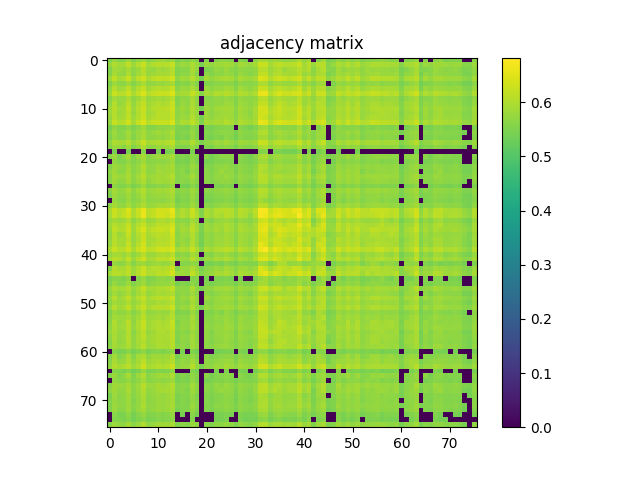

The data file committed next to this chart (first rows):
5.471599999999999797e-01, 5.732399999999999718e-01, 5.529500000000000526e-01, 5.544400000000000439e-01, 5.804700000000000415e-01, 5.496199999999999974e-01, 5.675799999999999734e-01, 5.810400000000000009e-01, 5.567699999999999871e-01, 5.657499999999999751e-01, 5.796999999999999931e-01, 5.826900000000000412e-01, 5.728600000000000358e-01, 5.782599999999999962e-01, 5.430800000000000072e-01, 5.557199999999999918e-01, 5.467199999999999838e-01, 5.653799999999999937e-01, 5.568199999999999816e-01, 0.000000000000000000e+00, 5.564500000000000002e-01, 0.000000000000000000e+00, 5.541099999999999914e-01, 5.653500000000000192e-01
5.732399999999999718e-01, 6.023100000000000120e-01, 5.864899999999999558e-01, 5.932699999999999640e-01, 6.158799999999999830e-01, 5.827900000000000302e-01, 6.058700000000000196e-01, 6.248099999999999765e-01, 5.889499999999999735e-01, 6.023800000000000265e-01, 6.089599999999999458e-01, 6.037200000000000344e-01, 6.068599999999999550e-01, 6.232299999999999507e-01, 5.702199999999999491e-01, 5.815900000000000514e-01, 5.758999999999999675e-01, 5.982800000000000340e-01, 5.793300000000000116e-01, 5.440300000000000136e-01, 5.805099999999999705e-01, 5.706200000000000161e-01, 5.830199999999999827e-01, 5.837299999999999711e-01
5.529500000000000526e-01, 5.864899999999999558e-01, 5.836400000000000476e-01, 5.741500000000000492e-01, 5.904399999999999649e-01, 5.672300000000000120e-01, 5.828400000000000247e-01, 6.083100000000000174e-01, 5.768499999999999739e-01, 5.746200000000000196e-01, 5.870100000000000318e-01, 5.790499999999999536e-01, 5.867900000000000338e-01, 6.050299999999999567e-01, 5.551599999999999868e-01, 5.600699999999999568e-01, 5.614599999999999591e-01, 5.922600000000000087e-01, 5.737700000000000022e-01, 0.000000000000000000e+00, 5.481000000000000316e-01, 5.566900000000000182e-01, 5.741199999999999637e-01, 5.659899999999999931e-01
5.544400000000000439e-01, 5.932699999999999640e-01, 5.741500000000000492e-01, 5.719100000000000295e-01, 5.977500000000000036e-01, 5.648900000000000032e-01, 5.874200000000000532e-01, 6.067500000000000115e-01, 5.758699999999999930e-01, 5.845900000000000540e-01, 5.911100000000000243e-01, 5.913800000000000168e-01, 5.938600000000000545e-01, 6.086500000000000243e-01, 5.532700000000000395e-01, 5.652700000000000502e-01, 5.639899999999999913e-01, 5.884000000000000341e-01, 5.597199999999999953e-01, 0.000000000000000000e+00, 5.675599999999999534e-01, 5.560300000000000242e-01, 5.672399999999999665e-01, 5.675999999999999934e-01
5.804700000000000415e-01, 6.158799999999999830e-01, 5.904500000000000304e-01, 5.977500000000000036e-01, 6.258299999999999974e-01, 5.829900000000000082e-01, 6.149200000000000221e-01, 6.312299999999999578e-01, 5.944800000000000084e-01, 6.109299999999999731e-01, 6.198299999999999921e-01, 6.140499999999999847e-01, 6.173600000000000199e-01, 6.333100000000000396e-01, 5.687299999999999578e-01, 5.884300000000000086e-01, 5.831699999999999662e-01, 6.062199999999999811e-01, 5.843000000000000416e-01, 5.430700000000000527e-01, 5.898099999999999454e-01, 5.720199999999999729e-01, 5.863300000000000178e-01, 5.895000000000000240e-01
5.496199999999999974e-01, 5.827900000000000302e-01, 5.672300000000000120e-01, 5.648900000000000032e-01, 5.829900000000000082e-01, 5.574200000000000266e-01, 5.763500000000000290e-01, 5.964000000000000412e-01, 5.682099999999999929e-01, 5.729499999999999593e-01, 5.788799999999999502e-01, 5.737200000000000077e-01, 5.810800000000000409e-01, 5.915000000000000258e-01, 5.515499999999999847e-01, 5.598800000000000443e-01, 5.563299999999999912e-01, 5.782199999999999562e-01, 5.560300000000000242e-01, 0.000000000000000000e+00, 5.524599999999999511e-01, 5.546299999999999564e-01, 5.627799999999999470e-01, 5.619499999999999496e-01
5.675799999999999734e-01, 6.058700000000000196e-01, 5.828400000000000247e-01, 5.874200000000000532e-01, 6.149200000000000221e-01, 5.763399999999999634e-01, 6.043500000000000538e-01, 6.198700000000000321e-01, 5.859400000000000164e-01, 6.001499999999999613e-01, 6.073100000000000165e-01, 6.006000000000000227e-01, 6.044100000000000028e-01, 6.225800000000000223e-01, 5.632000000000000339e-01, 5.798100000000000476e-01, 5.759900000000000020e-01, 5.969900000000000206e-01, 5.745999999999999996e-01, 0.000000000000000000e+00, 5.790999999999999481e-01, 5.671800000000000175e-01, 5.774099999999999788e-01, 5.767799999999999594e-01
5.810400000000000009e-01, 6.248099999999999765e-01, 6.083100000000000174e-01, 6.067500000000000115e-01, 6.312299999999999578e-01, 5.964000000000000412e-01, 6.198700000000000321e-01, 6.449000000000000288e-01, 6.067599999999999660e-01, 6.185500000000000442e-01, 6.286599999999999966e-01, 6.235500000000000487e-01, 6.252199999999999980e-01, 6.458800000000000097e-01, 5.844099999999999850e-01, 5.939999999999999725e-01, 5.937400000000000455e-01, 6.223899999999999988e-01, 5.997900000000000453e-01, 5.589499999999999469e-01, 5.933399999999999785e-01, 5.840699999999999781e-01, 6.025599999999999845e-01, 5.971899999999999986e-01
5.567699999999999871e-01, 5.889499999999999735e-01, 5.768499999999999739e-01, 5.758699999999999930e-01, 5.944800000000000084e-01, 5.682099999999999929e-01, 5.859400000000000164e-01, 6.067599999999999660e-01, 5.780999999999999472e-01, 5.844599999999999795e-01, 5.889699999999999935e-01, 5.827799999999999647e-01, 5.891699999999999715e-01, 6.053699999999999637e-01, 5.561399999999999677e-01, 5.681699999999999529e-01, 5.650800000000000267e-01, 5.898700000000000054e-01, 5.671899999999999720e-01, 0.000000000000000000e+00, 5.588899999999999979e-01, 5.601699999999999458e-01, 5.704399999999999471e-01, 5.665299999999999780e-01
5.657499999999999751e-01, 6.023800000000000265e-01, 5.746200000000000196e-01, 5.845900000000000540e-01, 6.109299999999999731e-01, 5.729499999999999593e-01, 6.001499999999999613e-01, 6.185500000000000442e-01, 5.844599999999999795e-01, 5.953199999999999603e-01, 6.028999999999999915e-01, 5.939200000000000035e-01, 6.016799999999999926e-01, 6.210599999999999454e-01, 5.564000000000000057e-01, 5.761800000000000255e-01, 5.702800000000000091e-01, 5.950299999999999478e-01, 5.686200000000000143e-01, 0.000000000000000000e+00, 5.707499999999999796e-01, 5.644400000000000528e-01, 5.723899999999999544e-01, 5.717499999999999805e-01
5.796999999999999931e-01, 6.089599999999999458e-01, 5.870100000000000318e-01, 5.911100000000000243e-01, 6.198299999999999921e-01, 5.788900000000000157e-01, 6.073100000000000165e-01, 6.286599999999999966e-01, 5.889699999999999935e-01, 6.028999999999999915e-01, 6.102800000000000447e-01, 6.090700000000000003e-01, 6.110200000000000076e-01, 6.277399999999999647e-01, 5.694200000000000372e-01, 5.838100000000000511e-01, 5.743700000000000472e-01, 6.018999999999999906e-01, 5.787700000000000067e-01, 5.429199999999999582e-01, 5.833800000000000097e-01, 5.700300000000000367e-01, 5.852699999999999569e-01, 5.880900000000000016e-01
5.826900000000000412e-01, 6.037200000000000344e-01, 5.790499999999999536e-01, 5.913800000000000168e-01, 6.140499999999999847e-01, 5.737200000000000077e-01, 6.006000000000000227e-01, 6.235500000000000487e-01, 5.827799999999999647e-01, 5.939200000000000035e-01, 6.090700000000000003e-01, 6.040200000000000014e-01, 6.056599999999999762e-01, 6.219700000000000228e-01, 5.650399999999999867e-01, 5.780800000000000383e-01, 5.679300000000000459e-01, 5.932100000000000151e-01, 5.772800000000000153e-01, 0.000000000000000000e+00, 5.813700000000000534e-01, 5.635900000000000354e-01, 5.779699999999999838e-01, 5.833800000000000097e-01
5.728600000000000358e-01, 6.068599999999999550e-01, 5.867900000000000338e-01, 5.938600000000000545e-01, 6.173499999999999543e-01, 5.810800000000000409e-01, 6.044100000000000028e-01, 6.252199999999999980e-01, 5.891699999999999715e-01, 6.016799999999999926e-01, 6.110200000000000076e-01, 6.056599999999999762e-01, 6.074500000000000455e-01, 6.227700000000000458e-01, 5.697400000000000242e-01, 5.828999999999999737e-01, 5.782000000000000473e-01, 6.028299999999999770e-01, 5.785099999999999687e-01, 5.440700000000000536e-01, 5.812899999999999734e-01, 5.709999999999999520e-01, 5.826900000000000412e-01, 5.860699999999999799e-01
5.782599999999999962e-01, 6.232299999999999507e-01, 6.050299999999999567e-01, 6.086399999999999588e-01, 6.333100000000000396e-01, 5.915000000000000258e-01, 6.225800000000000223e-01, 6.458800000000000097e-01, 6.053699999999999637e-01, 6.210599999999999454e-01, 6.277399999999999647e-01, 6.219700000000000228e-01, 6.227700000000000458e-01, 6.408700000000000507e-01, 5.760499999999999510e-01, 5.974800000000000111e-01, 5.921300000000000452e-01, 6.180499999999999883e-01, 5.945300000000000029e-01, 5.506100000000000438e-01, 5.918400000000000327e-01, 5.811500000000000554e-01, 5.941600000000000215e-01, 5.897499999999999964e-01
5.430800000000000072e-01, 5.702199999999999491e-01, 5.551599999999999868e-01, 5.532700000000000395e-01, 5.687299999999999578e-01, 5.515499999999999847e-01, 5.632000000000000339e-01, 5.844099999999999850e-01, 5.561399999999999677e-01, 5.564099999999999602e-01, 5.694200000000000372e-01, 5.650399999999999867e-01, 5.697400000000000242e-01, 5.760499999999999510e-01, 5.518999999999999462e-01, 5.493799999999999795e-01, 5.437600000000000211e-01, 5.662099999999999911e-01, 5.522000000000000242e-01, 0.000000000000000000e+00, 5.477400000000000047e-01, 5.449699999999999545e-01, 5.544400000000000439e-01, 5.574200000000000266e-01
5.557199999999999918e-01, 5.815900000000000514e-01, 5.600699999999999568e-01, 5.652700000000000502e-01, 5.884300000000000086e-01, 5.598800000000000443e-01, 5.798100000000000476e-01, 5.939999999999999725e-01, 5.681699999999999529e-01, 5.761800000000000255e-01, 5.838100000000000511e-01, 5.780800000000000383e-01, 5.828999999999999737e-01, 5.974800000000000111e-01, 5.493799999999999795e-01, 5.583000000000000185e-01, 5.547400000000000109e-01, 5.767700000000000049e-01, 5.543799999999999839e-01, 0.000000000000000000e+00, 5.550000000000000488e-01, 5.495499999999999829e-01, 5.610500000000000487e-01, 5.661500000000000421e-01
5.467199999999999838e-01, 5.758999999999999675e-01, 5.614500000000000046e-01, 5.639899999999999913e-01, 5.831699999999999662e-01, 5.563299999999999912e-01, 5.759900000000000020e-01, 5.937400000000000455e-01, 5.650800000000000267e-01, 5.702800000000000091e-01, 5.743700000000000472e-01, 5.679300000000000459e-01, 5.782000000000000473e-01, 5.921300000000000452e-01, 5.437600000000000211e-01, 5.547400000000000109e-01, 5.452799999999999869e-01, 5.730699999999999683e-01, 5.517800000000000482e-01, 0.000000000000000000e+00, 5.499100000000000099e-01, 5.462900000000000533e-01, 5.554099999999999593e-01, 5.494099999999999540e-01
5.653799999999999937e-01, 5.982800000000000340e-01, 5.922600000000000087e-01, 5.884000000000000341e-01, 6.062199999999999811e-01, 5.782199999999999562e-01, 5.969900000000000206e-01, 6.223899999999999988e-01, 5.898700000000000054e-01, 5.950299999999999478e-01, 6.018999999999999906e-01, 5.932100000000000151e-01, 6.028299999999999770e-01, 6.180499999999999883e-01, 5.662000000000000366e-01, 5.767700000000000049e-01, 5.730699999999999683e-01, 6.017900000000000471e-01, 5.776999999999999913e-01, 5.475200000000000067e-01, 5.663399999999999546e-01, 5.687299999999999578e-01, 5.834599999999999786e-01, 5.774299999999999988e-01
5.568199999999999816e-01, 5.793300000000000116e-01, 5.737700000000000022e-01, 5.597199999999999953e-01, 5.843000000000000416e-01, 5.560300000000000242e-01, 5.745999999999999996e-01, 5.997900000000000453e-01, 5.671899999999999720e-01, 5.686200000000000143e-01, 5.787700000000000067e-01, 5.772800000000000153e-01, 5.785099999999999687e-01, 5.945300000000000029e-01, 5.522000000000000242e-01, 5.543799999999999839e-01, 5.517800000000000482e-01, 5.776999999999999913e-01, 5.588100000000000289e-01, 0.000000000000000000e+00, 5.522899999999999476e-01, 5.485200000000000076e-01, 5.671500000000000430e-01, 5.613799999999999901e-01
0.000000000000000000e+00, 5.440300000000000136e-01, 0.000000000000000000e+00, 0.000000000000000000e+00, 5.430700000000000527e-01, 0.000000000000000000e+00, 0.000000000000000000e+00, 5.589499999999999469e-01, 0.000000000000000000e+00, 0.000000000000000000e+00, 5.429199999999999582e-01, 0.000000000000000000e+00, 5.440700000000000536e-01, 5.506100000000000438e-01, 0.000000000000000000e+00, 0.000000000000000000e+00, 0.000000000000000000e+00, 5.475200000000000067e-01, 0.000000000000000000e+00, 0.000000000000000000e+00, 0.000000000000000000e+00, 0.000000000000000000e+00, 0.000000000000000000e+00, 0.000000000000000000e+00
5.564500000000000002e-01, 5.805099999999999705e-01, 5.481000000000000316e-01, 5.675599999999999534e-01, 5.898099999999999454e-01, 5.524599999999999511e-01, 5.790999999999999481e-01, 5.933399999999999785e-01, 5.588899999999999979e-01, 5.707499999999999796e-01, 5.833800000000000097e-01, 5.813700000000000534e-01, 5.812899999999999734e-01, 5.918400000000000327e-01, 5.477400000000000047e-01, 5.550000000000000488e-01, 5.499100000000000099e-01, 5.663399999999999546e-01, 5.522899999999999476e-01, 0.000000000000000000e+00, 5.628199999999999870e-01, 5.424200000000000133e-01, 5.561099999999999932e-01, 5.644599999999999618e-01
0.000000000000000000e+00, 5.706200000000000161e-01, 5.566900000000000182e-01, 5.560300000000000242e-01, 5.720199999999999729e-01, 5.546299999999999564e-01, 5.671699999999999520e-01, 5.840699999999999781e-01, 5.601699999999999458e-01, 5.644400000000000528e-01, 5.700300000000000367e-01, 5.635900000000000354e-01, 5.709999999999999520e-01, 5.811500000000000554e-01, 5.449699999999999545e-01, 5.495499999999999829e-01, 5.462900000000000533e-01, 5.687299999999999578e-01, 5.485200000000000076e-01, 0.000000000000000000e+00, 5.424200000000000133e-01, 5.439699999999999536e-01, 5.530699999999999505e-01, 5.524700000000000166e-01
5.541099999999999914e-01, 5.830199999999999827e-01, 5.741199999999999637e-01, 5.672399999999999665e-01, 5.863399999999999723e-01, 5.627799999999999470e-01, 5.774099999999999788e-01, 6.025599999999999845e-01, 5.704399999999999471e-01, 5.723899999999999544e-01, 5.852699999999999569e-01, 5.779699999999999838e-01, 5.826999999999999957e-01, 5.941600000000000215e-01, 5.544400000000000439e-01, 5.610500000000000487e-01, 5.554099999999999593e-01, 5.834599999999999786e-01, 5.671500000000000430e-01, 0.000000000000000000e+00, 5.561099999999999932e-01, 5.530699999999999505e-01, 5.678400000000000114e-01, 5.675700000000000189e-01
5.653500000000000192e-01, 5.837299999999999711e-01, 5.659899999999999931e-01, 5.675999999999999934e-01, 5.895000000000000240e-01, 5.619499999999999496e-01, 5.767799999999999594e-01, 5.971899999999999986e-01, 5.665299999999999780e-01, 5.717499999999999805e-01, 5.880900000000000016e-01, 5.833800000000000097e-01, 5.860699999999999799e-01, 5.897499999999999964e-01, 5.574200000000000266e-01, 5.661500000000000421e-01, 5.494099999999999540e-01, 5.774299999999999988e-01, 5.613799999999999901e-01, 0.000000000000000000e+00, 5.644599999999999618e-01, 5.524700000000000166e-01, 5.675700000000000189e-01, 5.811199999999999699e-01
5.608600000000000252e-01, 5.895799999999999930e-01, 5.803800000000000070e-01, 5.775599999999999623e-01, 5.951899999999999968e-01, 5.690499999999999448e-01, 5.871399999999999952e-01, 6.100499999999999812e-01, 5.781399999999999872e-01, 5.830100000000000282e-01, 5.904800000000000049e-01, 5.861399999999999944e-01, 5.910400000000000098e-01, 6.046700000000000408e-01, 5.595299999999999718e-01, 5.663899999999999491e-01, 5.651000000000000467e-01, 5.893399999999999750e-01, 5.683500000000000218e-01, 0.000000000000000000e+00, 5.637199999999999989e-01, 5.592000000000000304e-01, 5.736299999999999732e-01, 5.716599999999999460e-01
5.583399999999999475e-01, 5.849299999999999500e-01, 5.658699999999999841e-01, 5.726499999999999924e-01, 5.908099999999999463e-01, 5.639600000000000168e-01, 5.825700000000000323e-01, 5.990600000000000369e-01, 5.694000000000000172e-01, 5.796900000000000386e-01, 5.875899999999999457e-01, 5.847499999999999920e-01, 5.859799999999999454e-01, 5.949499999999999789e-01, 5.577199999999999935e-01, 5.648100000000000342e-01, 5.575400000000000356e-01, 5.783599999999999852e-01, 5.618199999999999861e-01, 0.000000000000000000e+00, 5.642399999999999638e-01, 5.547100000000000364e-01, 5.649600000000000177e-01, 5.710100000000000176e-01
0.000000000000000000e+00, 5.646400000000000308e-01, 5.551399999999999668e-01, 5.522099999999999786e-01, 5.666799999999999615e-01, 5.469699999999999562e-01, 5.596999999999999753e-01, 5.795599999999999641e-01, 5.529600000000000071e-01, 5.562599999999999767e-01, 5.633299999999999974e-01, 5.584700000000000220e-01, 5.639199999999999768e-01, 5.737799999999999567e-01, 0.000000000000000000e+00, 5.429899999999999727e-01, 5.406600000000000295e-01, 5.619699999999999696e-01, 5.445900000000000185e-01, 0.000000000000000000e+00, 0.000000000000000000e+00, 0.000000000000000000e+00, 5.492700000000000360e-01, 5.476100000000000412e-01
5.575400000000000356e-01, 5.902100000000000124e-01, 5.722199999999999509e-01, 5.772300000000000209e-01, 5.961800000000000432e-01, 5.694000000000000172e-01, 5.865500000000000158e-01, 6.036200000000000454e-01, 5.760499999999999510e-01, 5.831899999999999862e-01, 5.914000000000000368e-01, 5.858900000000000219e-01, 5.903199999999999559e-01, 6.022199999999999775e-01, 5.570899999999999741e-01, 5.686099999999999488e-01, 5.642099999999999893e-01, 5.850800000000000445e-01, 5.654500000000000082e-01, 0.000000000000000000e+00, 5.632300000000000084e-01, 5.577900000000000080e-01, 5.685900000000000398e-01, 5.706099999999999506e-01
5.483400000000000496e-01, 5.811899999999999844e-01, 5.651599999999999957e-01, 5.683099999999999818e-01, 5.847499999999999920e-01, 5.616999999999999771e-01, 5.767499999999999849e-01, 5.990799999999999459e-01, 5.684200000000000363e-01, 5.761300000000000310e-01, 5.802300000000000235e-01, 5.761600000000000055e-01, 5.816000000000000059e-01, 5.929999999999999716e-01, 5.512500000000000178e-01, 5.606799999999999562e-01, 5.557699999999999863e-01, 5.797900000000000276e-01, 5.574999999999999956e-01, 0.000000000000000000e+00, 5.541899999999999604e-01, 5.538199999999999790e-01, 5.616400000000000281e-01, 5.612599999999999811e-01
0.000000000000000000e+00, 5.764500000000000179e-01, 5.644400000000000528e-01, 5.594599999999999573e-01, 5.803399999999999670e-01, 5.600899999999999768e-01, 5.696700000000000097e-01, 5.886700000000000266e-01, 5.657999999999999696e-01, 5.700899999999999856e-01, 5.720100000000000184e-01, 5.649600000000000177e-01, 5.738100000000000422e-01, 5.839199999999999946e-01, 5.417399999999999993e-01, 5.586200000000000054e-01, 5.545900000000000274e-01, 5.740800000000000347e-01, 5.548600000000000199e-01, 0.000000000000000000e+00, 5.446800000000000530e-01, 5.480500000000000371e-01, 5.563000000000000167e-01, 5.550300000000000233e-01
5.617100000000000426e-01, 5.901800000000000379e-01, 5.715500000000000025e-01, 5.729999999999999538e-01, 5.934899999999999620e-01, 5.672800000000000065e-01, 5.842699999999999561e-01, 6.015399999999999636e-01, 5.736400000000000388e-01, 5.806900000000000395e-01, 5.907700000000000173e-01, 5.892800000000000260e-01, 5.904599999999999849e-01, 5.991600000000000259e-01, 5.562000000000000277e-01, 5.672899999999999610e-01, 5.618699999999999806e-01, 5.837499999999999911e-01, 5.648199999999999887e-01, 0.000000000000000000e+00, 5.633399999999999519e-01, 5.567400000000000126e-01, 5.692800000000000082e-01, 5.747100000000000541e-01
5.931600000000000206e-01, 6.275100000000000122e-01, 6.089700000000000113e-01, 6.177200000000000468e-01, 6.430700000000000305e-01, 5.978299999999999725e-01, 6.279900000000000482e-01, 6.586699999999999777e-01, 6.079099999999999504e-01, 6.206500000000000350e-01, 6.367500000000000382e-01, 6.320700000000000207e-01, 6.345899999999999874e-01, 6.572999999999999954e-01, 5.794700000000000406e-01, 6.000799999999999468e-01, 5.913000000000000478e-01, 6.280499999999999972e-01, 5.937700000000000200e-01, 5.518999999999999462e-01, 5.962899999999999867e-01, 5.833500000000000352e-01, 6.024699999999999500e-01, 6.046000000000000263e-01
5.882699999999999596e-01, 6.242199999999999971e-01, 6.063300000000000356e-01, 6.192999999999999616e-01, 6.384300000000000530e-01, 5.977200000000000291e-01, 6.210599999999999454e-01, 6.612400000000000500e-01, 6.078000000000000069e-01, 6.195899999999999741e-01, 6.356199999999999628e-01, 6.346899999999999764e-01, 6.251299999999999635e-01, 6.511400000000000521e-01, 5.872199999999999642e-01, 6.036000000000000254e-01, 5.894899999999999585e-01, 6.228700000000000347e-01, 6.000100000000000433e-01, 5.550100000000000033e-01, 5.978499999999999925e-01, 5.860100000000000309e-01, 6.011900000000000022e-01, 5.935700000000000420e-01
5.745400000000000507e-01, 5.899600000000000399e-01, 5.790600000000000191e-01, 5.835700000000000331e-01, 6.010699999999999932e-01, 5.650899999999999812e-01, 5.870900000000000007e-01, 6.069900000000000295e-01, 5.752099999999999991e-01, 5.813599999999999879e-01, 5.976799999999999891e-01, 6.011199999999999877e-01, 5.934500000000000330e-01, 6.091699999999999893e-01, 5.599899999999999878e-01, 5.670399999999999885e-01, 5.603099999999999747e-01, 5.875500000000000167e-01, 5.725400000000000489e-01, 0.000000000000000000e+00, 5.688999999999999613e-01, 5.568300000000000471e-01, 5.739199999999999857e-01, 5.760999999999999455e-01
5.853800000000000114e-01, 6.053300000000000347e-01, 5.953300000000000258e-01, 6.023100000000000120e-01, 6.189599999999999547e-01, 5.829600000000000337e-01, 6.067900000000000515e-01, 6.259799999999999809e-01, 5.923000000000000487e-01, 5.983399999999999830e-01, 6.142800000000000482e-01, 6.118799999999999795e-01, 6.108400000000000496e-01, 6.321400000000000352e-01, 5.757100000000000550e-01, 5.831800000000000317e-01, 5.721500000000000474e-01, 6.053100000000000147e-01, 5.849999999999999645e-01, 5.470599999999999907e-01, 5.813899999999999624e-01, 5.725299999999999834e-01, 5.852500000000000480e-01, 5.857599999999999474e-01
5.747999999999999776e-01, 6.182600000000000318e-01, 6.013800000000000257e-01, 6.030200000000000005e-01, 6.304800000000000404e-01, 5.862500000000000488e-01, 6.170499999999999874e-01, 6.402900000000000258e-01, 6.018900000000000361e-01, 6.180499999999999883e-01, 6.240299999999999736e-01, 6.211699999999999999e-01, 6.165399999999999769e-01, 6.440299999999999914e-01, 5.698400000000000132e-01, 5.911800000000000388e-01, 5.859199999999999964e-01, 6.145899999999999697e-01, 5.912399999999999878e-01, 5.483999999999999986e-01, 5.850600000000000245e-01, 5.760399999999999965e-01, 5.898999999999999799e-01, 5.809499999999999664e-01
5.673500000000000210e-01, 6.076700000000000434e-01, 5.808100000000000485e-01, 5.895299999999999985e-01, 6.225699999999999568e-01, 5.765900000000000469e-01, 6.068400000000000460e-01, 6.287300000000000111e-01, 5.922600000000000087e-01, 6.049900000000000277e-01, 6.127299999999999969e-01, 6.087599999999999678e-01, 6.074500000000000455e-01, 6.369299999999999962e-01, 5.618699999999999806e-01, 5.836500000000000021e-01, 5.759600000000000275e-01, 6.041299999999999448e-01, 5.733899999999999553e-01, 5.420700000000000518e-01, 5.753099999999999881e-01, 5.673300000000000010e-01, 5.803599999999999870e-01, 5.776499999999999968e-01
5.725999999999999979e-01, 6.075300000000000145e-01, 5.891100000000000225e-01, 5.899900000000000144e-01, 6.118700000000000250e-01, 5.769499999999999629e-01, 5.976099999999999746e-01, 6.277399999999999647e-01, 5.879100000000000437e-01, 5.925700000000000411e-01, 6.053100000000000147e-01, 6.017000000000000126e-01, 6.048999999999999932e-01, 6.272900000000000142e-01, 5.678900000000000059e-01, 5.773599999999999843e-01, 5.672500000000000320e-01, 6.011900000000000022e-01, 5.767299999999999649e-01, 5.427400000000000002e-01, 5.752099999999999991e-01, 5.676600000000000534e-01, 5.835000000000000187e-01, 5.799499999999999655e-01
5.738100000000000422e-01, 6.111199999999999966e-01, 5.918700000000000072e-01, 5.908700000000000063e-01, 6.218900000000000539e-01, 5.791300000000000336e-01, 6.089299999999999713e-01, 6.351400000000000379e-01, 5.890100000000000335e-01, 6.007200000000000317e-01, 6.120400000000000285e-01, 6.069499999999999895e-01, 6.108599999999999586e-01, 6.327800000000000091e-01, 5.604099999999999637e-01, 5.852800000000000225e-01, 5.739999999999999547e-01, 6.070900000000000185e-01, 5.752300000000000191e-01, 5.399199999999999555e-01, 5.763399999999999634e-01, 5.680699999999999639e-01, 5.848200000000000065e-01, 5.827799999999999647e-01
5.979799999999999560e-01, 6.256599999999999939e-01, 6.074699999999999545e-01, 6.099700000000000122e-01, 6.331700000000000106e-01, 5.958799999999999653e-01, 6.240499999999999936e-01, 6.404100000000000348e-01, 6.105599999999999916e-01, 6.183300000000000463e-01, 6.333900000000000086e-01, 6.338899999999999535e-01, 6.297000000000000375e-01, 6.459399999999999586e-01, 5.869699999999999918e-01, 6.004199999999999537e-01, 5.927700000000000191e-01, 6.241499999999999826e-01, 5.984099999999999975e-01, 5.578499999999999570e-01, 5.972600000000000131e-01, 5.850800000000000445e-01, 6.004000000000000448e-01, 6.025099999999999900e-01
5.707499999999999796e-01, 5.883699999999999486e-01, 5.897900000000000365e-01, 5.757200000000000095e-01, 5.964199999999999502e-01, 5.668299999999999450e-01, 5.855299999999999949e-01, 6.100999999999999757e-01, 5.802899999999999725e-01, 5.806499999999999995e-01, 5.937599999999999545e-01, 5.980499999999999705e-01, 5.897599999999999509e-01, 6.077500000000000124e-01, 5.592300000000000049e-01, 5.691399999999999793e-01, 5.616700000000000026e-01, 5.897999999999999909e-01, 5.775599999999999623e-01, 0.000000000000000000e+00, 5.598199999999999843e-01, 5.588199999999999834e-01, 5.770600000000000174e-01, 5.706200000000000161e-01
5.888499999999999845e-01, 6.116599999999999815e-01, 6.033800000000000274e-01, 5.887299999999999756e-01, 6.206000000000000405e-01, 5.810100000000000264e-01, 6.084199999999999608e-01, 6.312499999999999778e-01, 5.910199999999999898e-01, 5.959400000000000253e-01, 6.139299999999999757e-01, 6.122800000000000464e-01, 6.121199999999999974e-01, 6.299599999999999644e-01, 5.762000000000000455e-01, 5.814300000000000024e-01, 5.766200000000000214e-01, 6.101400000000000157e-01, 5.876000000000000112e-01, 5.468399999999999928e-01, 5.826799999999999757e-01, 5.730600000000000138e-01, 5.928099999999999481e-01, 5.900100000000000344e-01
0.000000000000000000e+00, 5.772399999999999753e-01, 5.643899999999999473e-01, 5.684099999999999708e-01, 5.893699999999999495e-01, 5.573299999999999921e-01, 5.793700000000000516e-01, 5.863500000000000378e-01, 5.702099999999999946e-01, 5.805799999999999850e-01, 5.823000000000000398e-01, 5.731199999999999628e-01, 5.763099999999999890e-01, 5.966799999999999882e-01, 0.000000000000000000e+00, 5.590100000000000069e-01, 5.576900000000000190e-01, 5.730199999999999738e-01, 5.609800000000000342e-01, 0.000000000000000000e+00, 5.450300000000000145e-01, 5.457600000000000229e-01, 5.536299999999999555e-01, 5.459399999999999809e-01
5.557900000000000063e-01, 6.076099999999999834e-01, 5.928200000000000136e-01, 5.954199999999999493e-01, 6.151699999999999946e-01, 5.819299999999999473e-01, 6.033600000000000074e-01, 6.262900000000000134e-01, 5.944800000000000084e-01, 6.056099999999999817e-01, 6.076399999999999579e-01, 6.012199999999999767e-01, 6.099499999999999922e-01, 6.273300000000000542e-01, 5.563700000000000312e-01, 5.806799999999999740e-01, 5.801600000000000090e-01, 6.020199999999999996e-01, 5.807400000000000340e-01, 5.418100000000000138e-01, 5.631500000000000394e-01, 5.693799999999999972e-01, 5.792699999999999516e-01, 5.739900000000000002e-01
5.889600000000000390e-01, 6.092699999999999783e-01, 6.071499999999999675e-01, 5.974199999999999511e-01, 6.154300000000000326e-01, 5.863699999999999468e-01, 6.057399999999999451e-01, 6.299700000000000299e-01, 6.008200000000000207e-01, 6.009799999999999587e-01, 6.147099999999999786e-01, 6.092499999999999583e-01, 6.165800000000000169e-01, 6.357699999999999463e-01, 5.814500000000000224e-01, 5.851100000000000190e-01, 5.775299999999999878e-01, 6.196599999999999886e-01, 5.895299999999999985e-01, 5.556200000000000028e-01, 5.727499999999999813e-01, 5.783000000000000362e-01, 5.953000000000000513e-01, 5.910600000000000298e-01
5.446100000000000385e-01, 5.585299999999999709e-01, 5.593900000000000539e-01, 5.474999999999999867e-01, 5.682300000000000129e-01, 0.000000000000000000e+00, 5.580000000000000515e-01, 5.780100000000000238e-01, 5.509300000000000308e-01, 5.567400000000000126e-01, 5.696400000000000352e-01, 5.707699999999999996e-01, 5.607999999999999652e-01, 5.726799999999999669e-01, 0.000000000000000000e+00, 0.000000000000000000e+00, 0.000000000000000000e+00, 5.562599999999999767e-01, 5.595999999999999863e-01, 0.000000000000000000e+00, 5.444099999999999495e-01, 0.000000000000000000e+00, 5.504299999999999748e-01, 5.482299999999999951e-01
5.499800000000000244e-01, 5.761100000000000110e-01, 5.596900000000000208e-01, 5.613899999999999446e-01, 5.816500000000000004e-01, 5.521599999999999842e-01, 5.719100000000000295e-01, 5.862399999999999833e-01, 5.589499999999999469e-01, 5.682500000000000329e-01, 5.753800000000000026e-01, 5.705900000000000416e-01, 5.748400000000000176e-01, 5.856299999999999839e-01, 5.432900000000000507e-01, 5.548100000000000254e-01, 5.478699999999999681e-01, 5.663399999999999546e-01, 5.503099999999999659e-01, 0.000000000000000000e+00, 5.521399999999999642e-01, 5.445900000000000185e-01, 5.547999999999999599e-01, 5.591000000000000414e-01
5.756799999999999695e-01, 5.996000000000000218e-01, 5.877999999999999892e-01, 5.874700000000000477e-01, 6.028099999999999570e-01, 5.775000000000000133e-01, 5.927599999999999536e-01, 6.201900000000000190e-01, 5.868900000000000228e-01, 5.890499999999999625e-01, 5.984500000000000375e-01, 5.953300000000000258e-01, 6.013600000000000056e-01, 6.164399999999999880e-01, 5.695500000000000007e-01, 5.693799999999999972e-01, 5.665099999999999580e-01, 5.994800000000000129e-01, 5.700899999999999856e-01, 5.455100000000000504e-01, 5.677699999999999969e-01, 5.679699999999999749e-01, 5.813800000000000079e-01, 5.814899999999999514e-01
5.605200000000000182e-01, 5.885399999999999521e-01, 5.718699999999999894e-01, 5.788499999999999757e-01, 5.970299999999999496e-01, 5.673700000000000410e-01, 5.895000000000000240e-01, 6.026700000000000390e-01, 5.730600000000000138e-01, 5.852300000000000280e-01, 5.920400000000000107e-01, 5.876799999999999802e-01, 5.923800000000000177e-01, 5.990799999999999459e-01, 5.589600000000000124e-01, 5.677900000000000169e-01, 5.648699999999999832e-01, 5.814799999999999969e-01, 5.644500000000000073e-01, 0.000000000000000000e+00, 5.698100000000000387e-01, 5.565200000000000147e-01, 5.663099999999999801e-01, 5.754599999999999715e-01
5.732899999999999663e-01, 6.059999999999999831e-01, 5.806999999999999940e-01, 5.935799999999999965e-01, 6.179599999999999538e-01, 5.784299999999999997e-01, 6.053300000000000347e-01, 6.192499999999999671e-01, 5.871800000000000352e-01, 6.042699999999999738e-01, 6.127099999999999769e-01, 6.081100000000000394e-01, 6.092600000000000238e-01, 6.250400000000000400e-01, 5.611599999999999921e-01, 5.804099999999999815e-01, 5.738699999999999912e-01, 5.992100000000000204e-01, 5.740800000000000347e-01, 0.000000000000000000e+00, 5.839299999999999491e-01, 5.661699999999999511e-01, 5.777499999999999858e-01, 5.853899999999999659e-01
5.622800000000000020e-01, 5.882199999999999651e-01, 5.791600000000000081e-01, 5.807900000000000285e-01, 5.980299999999999505e-01, 5.731800000000000228e-01, 5.878700000000000037e-01, 6.107000000000000206e-01, 5.811399999999999899e-01, 5.852500000000000480e-01, 5.952199999999999713e-01, 5.875099999999999767e-01, 5.945599999999999774e-01, 6.072400000000000020e-01, 5.620399999999999840e-01, 5.699600000000000222e-01, 5.614599999999999591e-01, 5.916200000000000347e-01, 5.687400000000000233e-01, 0.000000000000000000e+00, 5.629800000000000360e-01, 5.615700000000000136e-01, 5.744200000000000417e-01, 5.765900000000000469e-01
5.728900000000000103e-01, 6.059200000000000141e-01, 5.848400000000000265e-01, 5.926700000000000301e-01, 6.160499999999999865e-01, 5.797299999999999676e-01, 6.046500000000000208e-01, 6.235500000000000487e-01, 5.891499999999999515e-01, 6.026799999999999935e-01, 6.100600000000000467e-01, 6.043199999999999683e-01, 6.099999999999999867e-01, 6.247599999999999820e-01, 5.624599999999999600e-01, 5.799600000000000311e-01, 5.756499999999999950e-01, 6.019499999999999851e-01, 5.753599999999999826e-01, 5.419500000000000428e-01, 5.791899999999999826e-01, 5.676600000000000534e-01, 5.802699999999999525e-01, 5.841899999999999871e-01
5.492200000000000415e-01, 5.786499999999999977e-01, 5.685099999999999598e-01, 5.687900000000000178e-01, 5.851300000000000390e-01, 5.588600000000000234e-01, 5.760399999999999965e-01, 6.048999999999999932e-01, 5.682099999999999929e-01, 5.742699999999999472e-01, 5.784299999999999997e-01, 5.768999999999999684e-01, 5.766599999999999504e-01, 5.997500000000000053e-01, 5.492599999999999705e-01, 5.570100000000000051e-01, 5.525299999999999656e-01, 5.800999999999999490e-01, 5.549800000000000288e-01, 0.000000000000000000e+00, 5.533000000000000140e-01, 5.527300000000000546e-01, 5.651699999999999502e-01, 5.531500000000000306e-01
5.584900000000000420e-01, 5.870400000000000063e-01, 5.810499999999999554e-01, 5.799999999999999600e-01, 5.931499999999999551e-01, 5.725200000000000289e-01, 5.877000000000000002e-01, 6.109700000000000131e-01, 5.808499999999999774e-01, 5.840400000000000036e-01, 5.904099999999999904e-01, 5.807900000000000285e-01, 5.930100000000000371e-01, 6.067299999999999915e-01, 5.603700000000000347e-01, 5.658600000000000296e-01, 5.635099999999999554e-01, 5.935899999999999510e-01, 5.647600000000000398e-01, 0.000000000000000000e+00, 5.611099999999999977e-01, 5.616999999999999771e-01, 5.735999999999999988e-01, 5.726200000000000179e-01
5.608600000000000252e-01, 6.005200000000000538e-01, 5.776799999999999713e-01, 5.840600000000000236e-01, 6.128799999999999804e-01, 5.690800000000000303e-01, 5.993300000000000294e-01, 6.217399999999999594e-01, 5.819499999999999673e-01, 5.952600000000000113e-01, 6.009600000000000497e-01, 5.938700000000000090e-01, 5.985200000000000520e-01, 6.219500000000000028e-01, 5.529399999999999871e-01, 5.717700000000000005e-01, 5.678199999999999914e-01, 5.907999999999999918e-01, 5.715599999999999570e-01, 0.000000000000000000e+00, 5.693200000000000482e-01, 5.604099999999999637e-01, 5.729300000000000503e-01, 5.670500000000000540e-01
5.668699999999999850e-01, 5.990900000000000114e-01, 5.821600000000000108e-01, 5.889999999999999680e-01, 6.087700000000000333e-01, 5.755400000000000515e-01, 5.987799999999999789e-01, 6.189099999999999602e-01, 5.858600000000000474e-01, 5.953500000000000458e-01, 6.028799999999999715e-01, 5.953899999999999748e-01, 6.015300000000000091e-01, 6.184899999999999842e-01, 5.611800000000000122e-01, 5.756999999999999895e-01, 5.698900000000000077e-01, 5.957400000000000473e-01, 5.722800000000000109e-01, 0.000000000000000000e+00, 5.734099999999999753e-01, 5.650399999999999867e-01, 5.760999999999999455e-01, 5.756099999999999550e-01
5.746400000000000396e-01, 5.947900000000000409e-01, 5.771100000000000119e-01, 5.772000000000000464e-01, 6.048799999999999732e-01, 5.623399999999999510e-01, 5.904099999999999904e-01, 6.111499999999999710e-01, 5.737100000000000533e-01, 5.855500000000000149e-01, 5.981899999999999995e-01, 6.005300000000000082e-01, 5.944000000000000394e-01, 6.110200000000000076e-01, 5.554799999999999738e-01, 5.664799999999999836e-01, 5.594099999999999628e-01, 5.828900000000000192e-01, 5.699800000000000422e-01, 0.000000000000000000e+00, 5.707200000000000051e-01, 5.534799999999999720e-01, 5.710600000000000120e-01, 5.735000000000000098e-01
5.656299999999999661e-01, 5.952600000000000113e-01, 5.763599999999999834e-01, 5.809199999999999919e-01, 6.042699999999999738e-01, 5.683099999999999818e-01, 5.927200000000000246e-01, 6.142800000000000482e-01, 5.787299999999999667e-01, 5.903800000000000159e-01, 5.982600000000000140e-01, 5.957799999999999763e-01, 5.966799999999999882e-01, 6.105699999999999461e-01, 5.554499999999999993e-01, 5.714799999999999880e-01, 5.666999999999999815e-01, 5.902100000000000124e-01, 5.672099999999999920e-01, 0.000000000000000000e+00, 5.705000000000000071e-01, 5.583900000000000530e-01, 5.729600000000000248e-01, 5.749600000000000266e-01
5.549199999999999688e-01, 5.922399999999999887e-01, 5.723200000000000509e-01, 5.764299999999999979e-01, 6.033100000000000129e-01, 5.685999999999999943e-01, 5.922800000000000287e-01, 6.045099999999999918e-01, 5.787700000000000067e-01, 5.912600000000000078e-01, 5.981499999999999595e-01, 5.942100000000000160e-01, 5.922899999999999832e-01, 6.080900000000000194e-01, 5.502099999999999769e-01, 5.703399999999999581e-01, 5.634700000000000264e-01, 5.873399999999999732e-01, 5.679499999999999549e-01, 0.000000000000000000e+00, 5.674400000000000555e-01, 5.568199999999999816e-01, 5.677400000000000224e-01, 5.706400000000000361e-01
5.612200000000000522e-01, 5.912600000000000078e-01, 5.759699999999999820e-01, 5.817900000000000293e-01, 5.989600000000000479e-01, 5.707499999999999796e-01, 5.883800000000000141e-01, 6.105500000000000371e-01, 5.791800000000000281e-01, 5.852300000000000280e-01, 5.977900000000000436e-01, 5.945500000000000229e-01, 5.921699999999999742e-01, 6.083399999999999919e-01, 5.606200000000000072e-01, 5.709199999999999831e-01, 5.592899999999999539e-01, 5.865500000000000158e-01, 5.737299999999999622e-01, 0.000000000000000000e+00, 5.672000000000000375e-01, 5.600899999999999768e-01, 5.732699999999999463e-01, 5.757799999999999585e-01
0.000000000000000000e+00, 5.591300000000000159e-01, 5.439399999999999791e-01, 5.473799999999999777e-01, 5.611300000000000177e-01, 5.446999999999999620e-01, 5.567400000000000126e-01, 5.694500000000000117e-01, 5.486299999999999510e-01, 5.559699999999999642e-01, 5.574700000000000211e-01, 5.502599999999999714e-01, 5.589300000000000379e-01, 5.640100000000000113e-01, 0.000000000000000000e+00, 5.442000000000000171e-01, 0.000000000000000000e+00, 5.538499999999999535e-01, 5.403999999999999915e-01, 0.000000000000000000e+00, 0.000000000000000000e+00, 0.000000000000000000e+00, 5.404900000000000260e-01, 5.443500000000000005e-01
... 15 more rows
